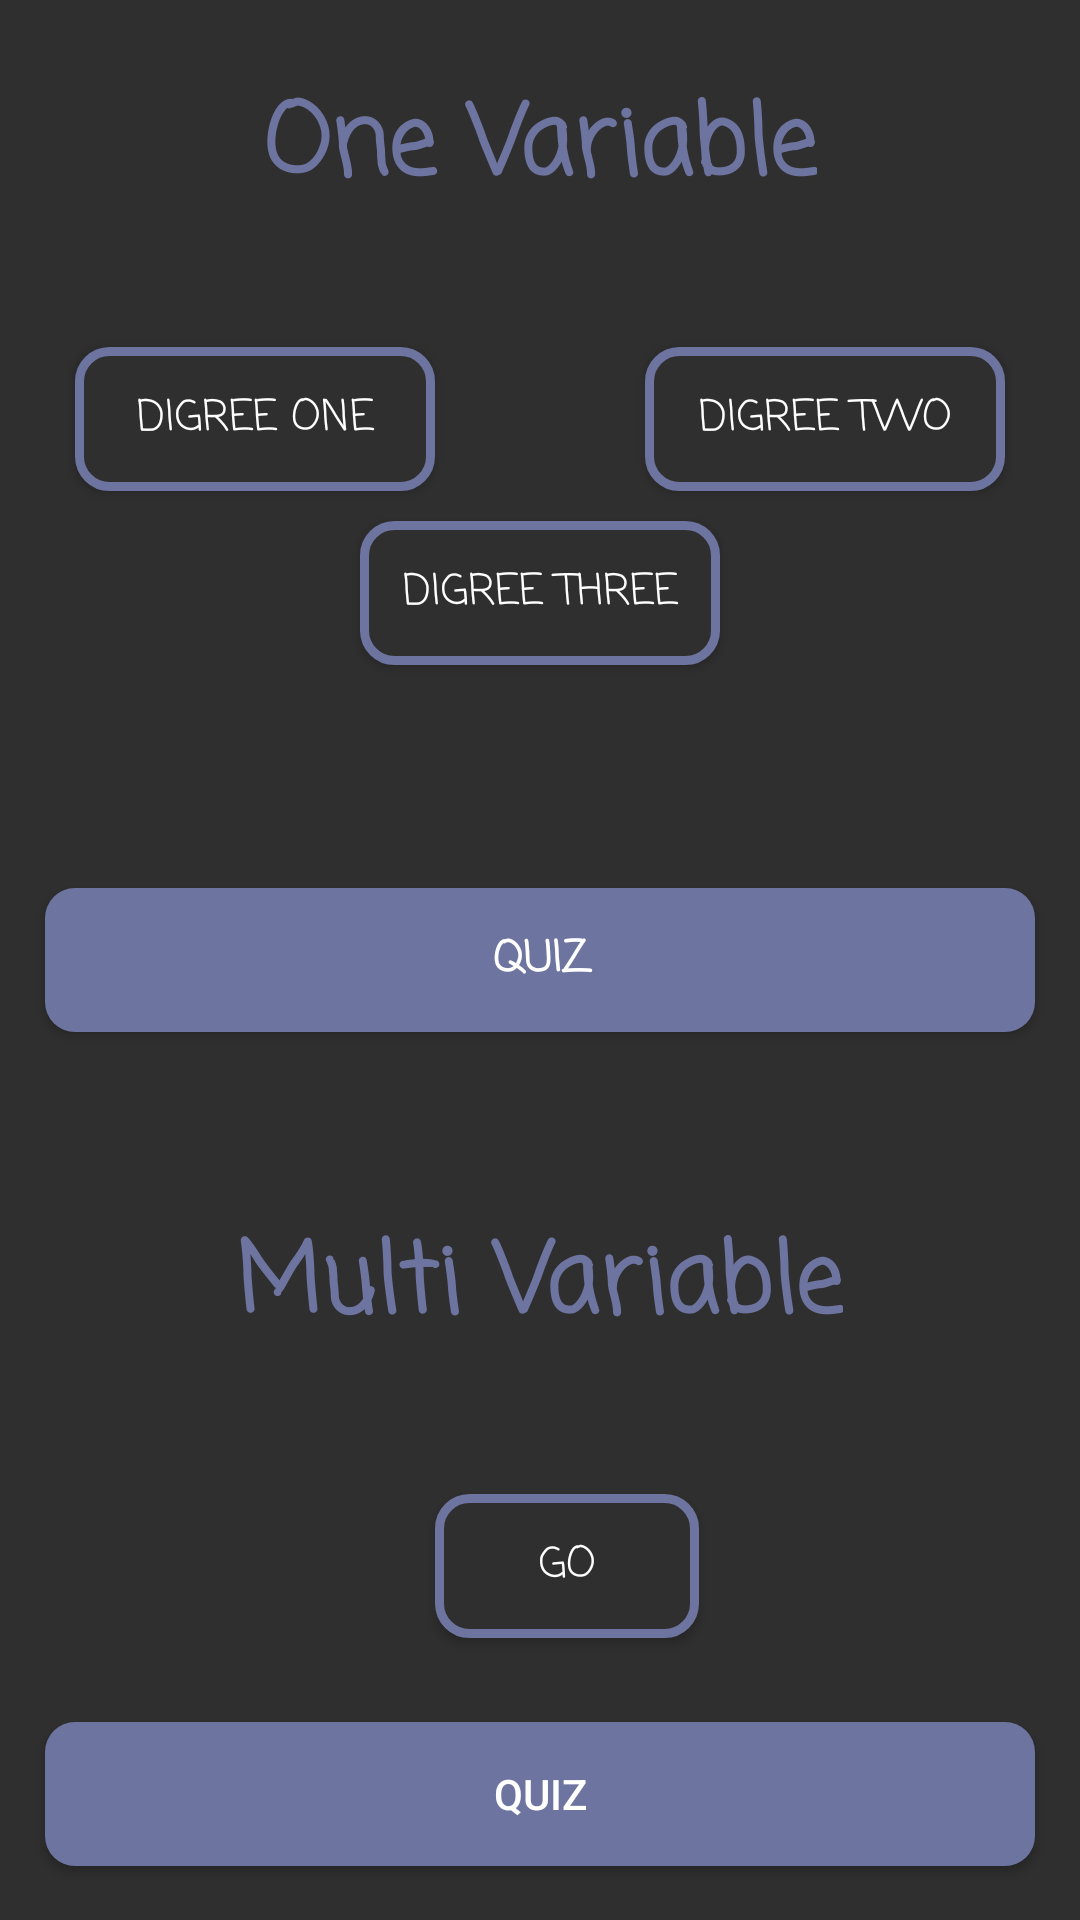

Write the Android layout XML for this screen, with the resource values it uses.
<!-- AndroidManifest.xml: application theme AppTheme -->
<!-- res/layout/activity_mainlearnnn.xml -->
<?xml version="1.0" encoding="utf-8"?>
<RelativeLayout
    xmlns:android="http://schemas.android.com/apk/res/android"
    android:layout_width="match_parent"
    android:background="@color/colorPrimaryDark"
    android:layout_height="match_parent">

    <TextView
        android:layout_width="wrap_content"
        android:layout_height="wrap_content"
        android:layout_alignParentTop="true"
        android:layout_centerHorizontal="true"
        android:layout_marginTop="25dp"
        android:text="One Variable"
        android:fontFamily="casual"
        android:textColor="@color/toty"
        android:textStyle="bold"
        android:textSize="32dp"
        android:id="@+id/textView4" />

    <Button
        android:layout_width="120dp"
        android:layout_height="wrap_content"
        android:layout_below="@+id/button2"
        android:layout_centerHorizontal="true"
        android:text="digree three"
        android:id="@+id/button3"
        android:layout_margin="10dp"
        android:background="@drawable/change_btn"
        android:textColor="@color/white"
        android:fontFamily="casual"
        />

    <Button
        android:id="@+id/button2"
        android:layout_width="120dp"
        android:layout_height="wrap_content"
        android:layout_alignBaseline="@+id/button"
        android:layout_alignBottom="@+id/button"
        android:layout_alignParentEnd="true"
        android:layout_marginEnd="25dp"
        android:text="digree two"
        android:layout_alignParentRight="true"
        android:layout_marginRight="25dp"
        android:onClick="two"
        android:background="@drawable/change_btn"
        android:textColor="@color/white"
        android:fontFamily="casual"/>

    <Button
        android:id="@+id/button"
        android:layout_width="120dp"
        android:layout_height="wrap_content"
        android:layout_alignParentStart="true"
        android:layout_below="@+id/textView4"
        android:layout_marginStart="25dp"
        android:layout_marginTop="42dp"
        android:text="digree one"
        android:background="@drawable/change_btn"
        android:textColor="@color/white"
        android:fontFamily="casual"
        android:onClick="one"
        android:layout_alignParentLeft="true"
        android:layout_marginLeft="25dp"
        />

    <Button
        android:layout_width="match_parent"
        android:layout_height="wrap_content"
        android:layout_alignParentStart="true"
        android:layout_centerVertical="true"
        android:text="Quiz"
        android:layout_alignParentLeft="true"
        android:textStyle="bold"
        android:layout_marginEnd="15dp"
        android:layout_marginStart="15dp"
        android:background="@drawable/btn_change"
        android:textColor="@color/white"
        android:fontFamily="casual"/>

    <TextView
        android:layout_width="wrap_content"
        android:layout_height="wrap_content"
        android:layout_above="@+id/button5"
        android:layout_centerHorizontal="true"
        android:layout_marginBottom="45dp"
        android:text="Multi Variable"
        android:fontFamily="casual"
        android:textColor="@color/toty"
        android:textStyle="bold"
        android:textSize="32dp"
        />

    <Button
        android:layout_width="wrap_content"
        android:layout_height="wrap_content"
        android:layout_alignParentBottom="true"
        android:layout_marginBottom="94dp"
        android:layout_toEndOf="@+id/button"
        android:text="go"
        android:background="@drawable/change_btn"
        android:textColor="@color/white"
        android:fontFamily="casual"
        android:id="@+id/button5"
        android:layout_toRightOf="@+id/button" />

    <Button
        android:layout_width="match_parent"
        android:layout_height="wrap_content"
        android:layout_alignParentBottom="true"
        android:layout_alignParentStart="true"
        android:layout_marginBottom="18dp"
        android:layout_marginEnd="15dp"
        android:layout_marginStart="15dp"
        android:background="@drawable/btn_change"
        android:textColor="@color/white"
        android:text="quiz"
        android:layout_alignParentLeft="true" />

</RelativeLayout>
<!-- resources referenced by this layout -->
<resources>
  <color name="colorPrimaryDark">#2f2f2f</color>
  <color name="toty">#6d749f</color>
  <color name="white">#ffffff</color>
  <!-- drawable btn_change (drawable) -->
  <?xml version="1.0" encoding="utf-8"?>
  <selector xmlns:android="http://schemas.android.com/apk/res/android">
      <item android:state_pressed="true"
          android:drawable="@drawable/defult"
          /> 
      <item android:state_focused="true"
          android:drawable="@drawable/foucsed"/> 
      <item android:drawable="@drawable/btn"/> 
  </selector>
  <!-- drawable change_btn (drawable) -->
  <?xml version="1.0" encoding="utf-8"?>
  <selector xmlns:android="http://schemas.android.com/apk/res/android">
      <item android:state_pressed="true"
          android:drawable="@drawable/btn"
          /> 
      <item android:state_focused="true"
          android:drawable="@drawable/foucsed"/> 
      <item android:drawable="@drawable/defult"/> 
  </selector>
  <style name="AppTheme" parent="Theme.AppCompat.Light.NoActionBar">
          
          <item name="colorPrimary">@color/colorPrimary</item>
          <item name="colorPrimaryDark">@color/colorPrimaryDark</item>
          <item name="colorAccent">@color/colorAccent</item>
      </style>
  <!-- drawable defult (drawable) -->
  <?xml version="1.0" encoding="utf-8"?>
  <shape xmlns:android="http://schemas.android.com/apk/res/android"
      android:shape="rectangle">
      <corners
          android:radius="10dp"/>
      <solid
          android:color="@color/colorPrimaryDark"
          />
      <stroke
          android:color="@color/toty"
          android:width="3dp"
          />
  </shape>
  <!-- drawable foucsed (drawable) -->
  <?xml version="1.0" encoding="utf-8"?>
  <shape xmlns:android="http://schemas.android.com/apk/res/android"
      android:shape="rectangle">
      <corners
          android:radius="10dp"/>
     <stroke
         android:color="@color/toty"
         android:width="6dp"
         />
  </shape>
  <!-- drawable btn (drawable-v24) -->
  <?xml version="1.0" encoding="utf-8"?>
  <shape xmlns:android="http://schemas.android.com/apk/res/android"
      android:shape="rectangle">
  <corners
      android:radius="10dp"/>
      <solid
          android:color="#6d749f"
          />
  </shape>
  <color name="colorPrimary">#393939</color>
  <color name="colorAccent">#6d749f</color>
</resources>
